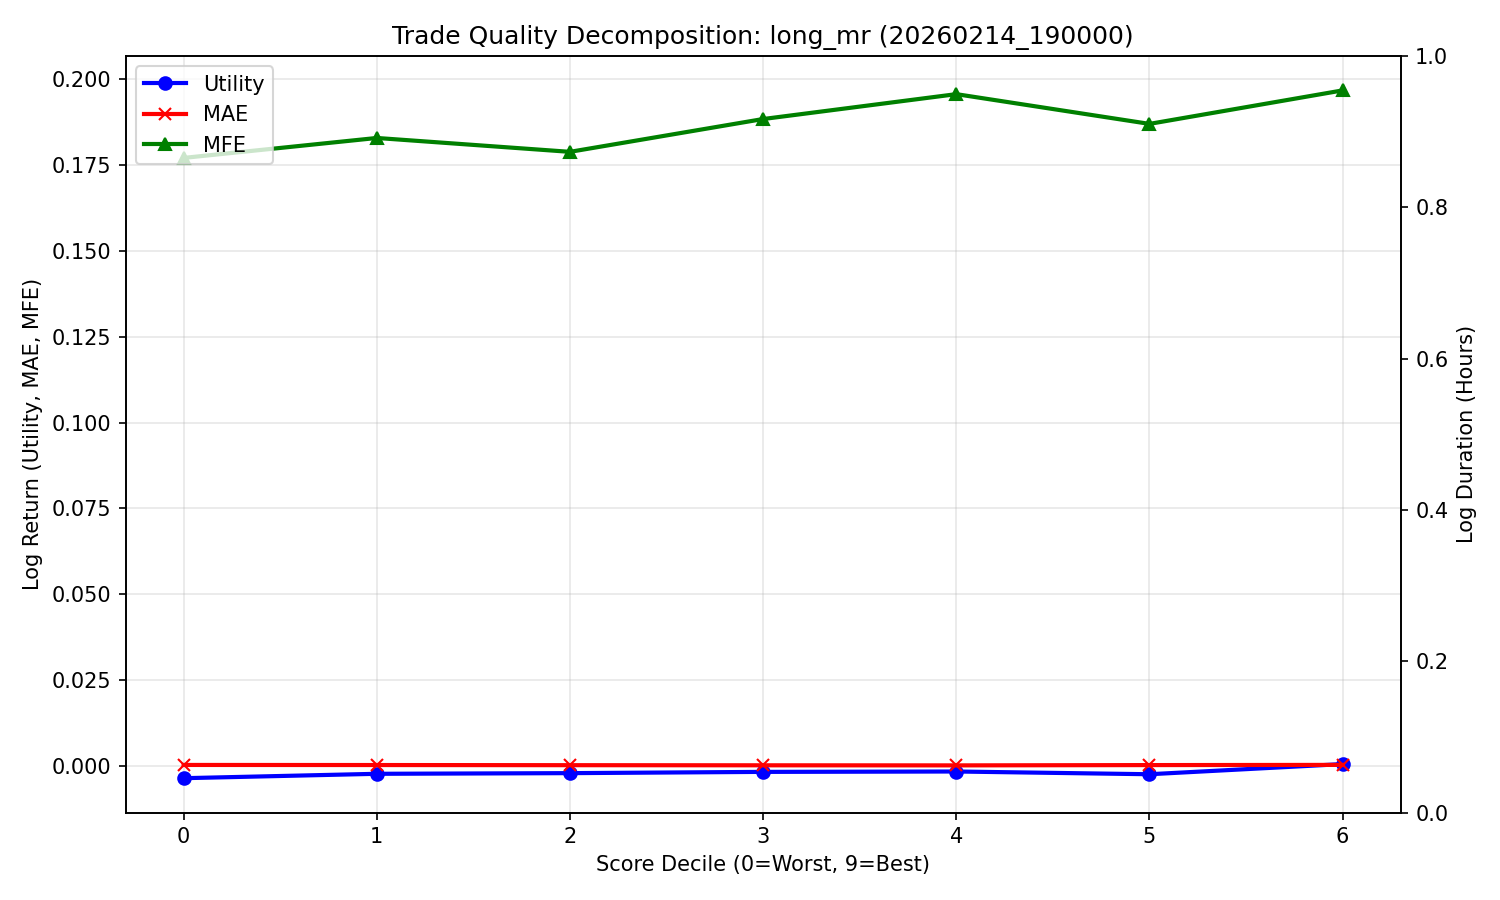

The table this chart was drawn from, first rows:
decile, count, Utility, MAE, MFE
0, 2510, -0.003558, 0.0002996, 0.1771
1, 2509, -0.00228, 0.0002748, 0.1829
2, 2510, -0.002086, 0.0002325, 0.1789
3, 2509, -0.001721, 0.0001964, 0.1884
4, 2510, -0.001609, 0.000174, 0.1957
5, 10159, -0.002407, 0.0002609, 0.187
6, 2388, 0.0005553, 0.0003178, 0.1968
